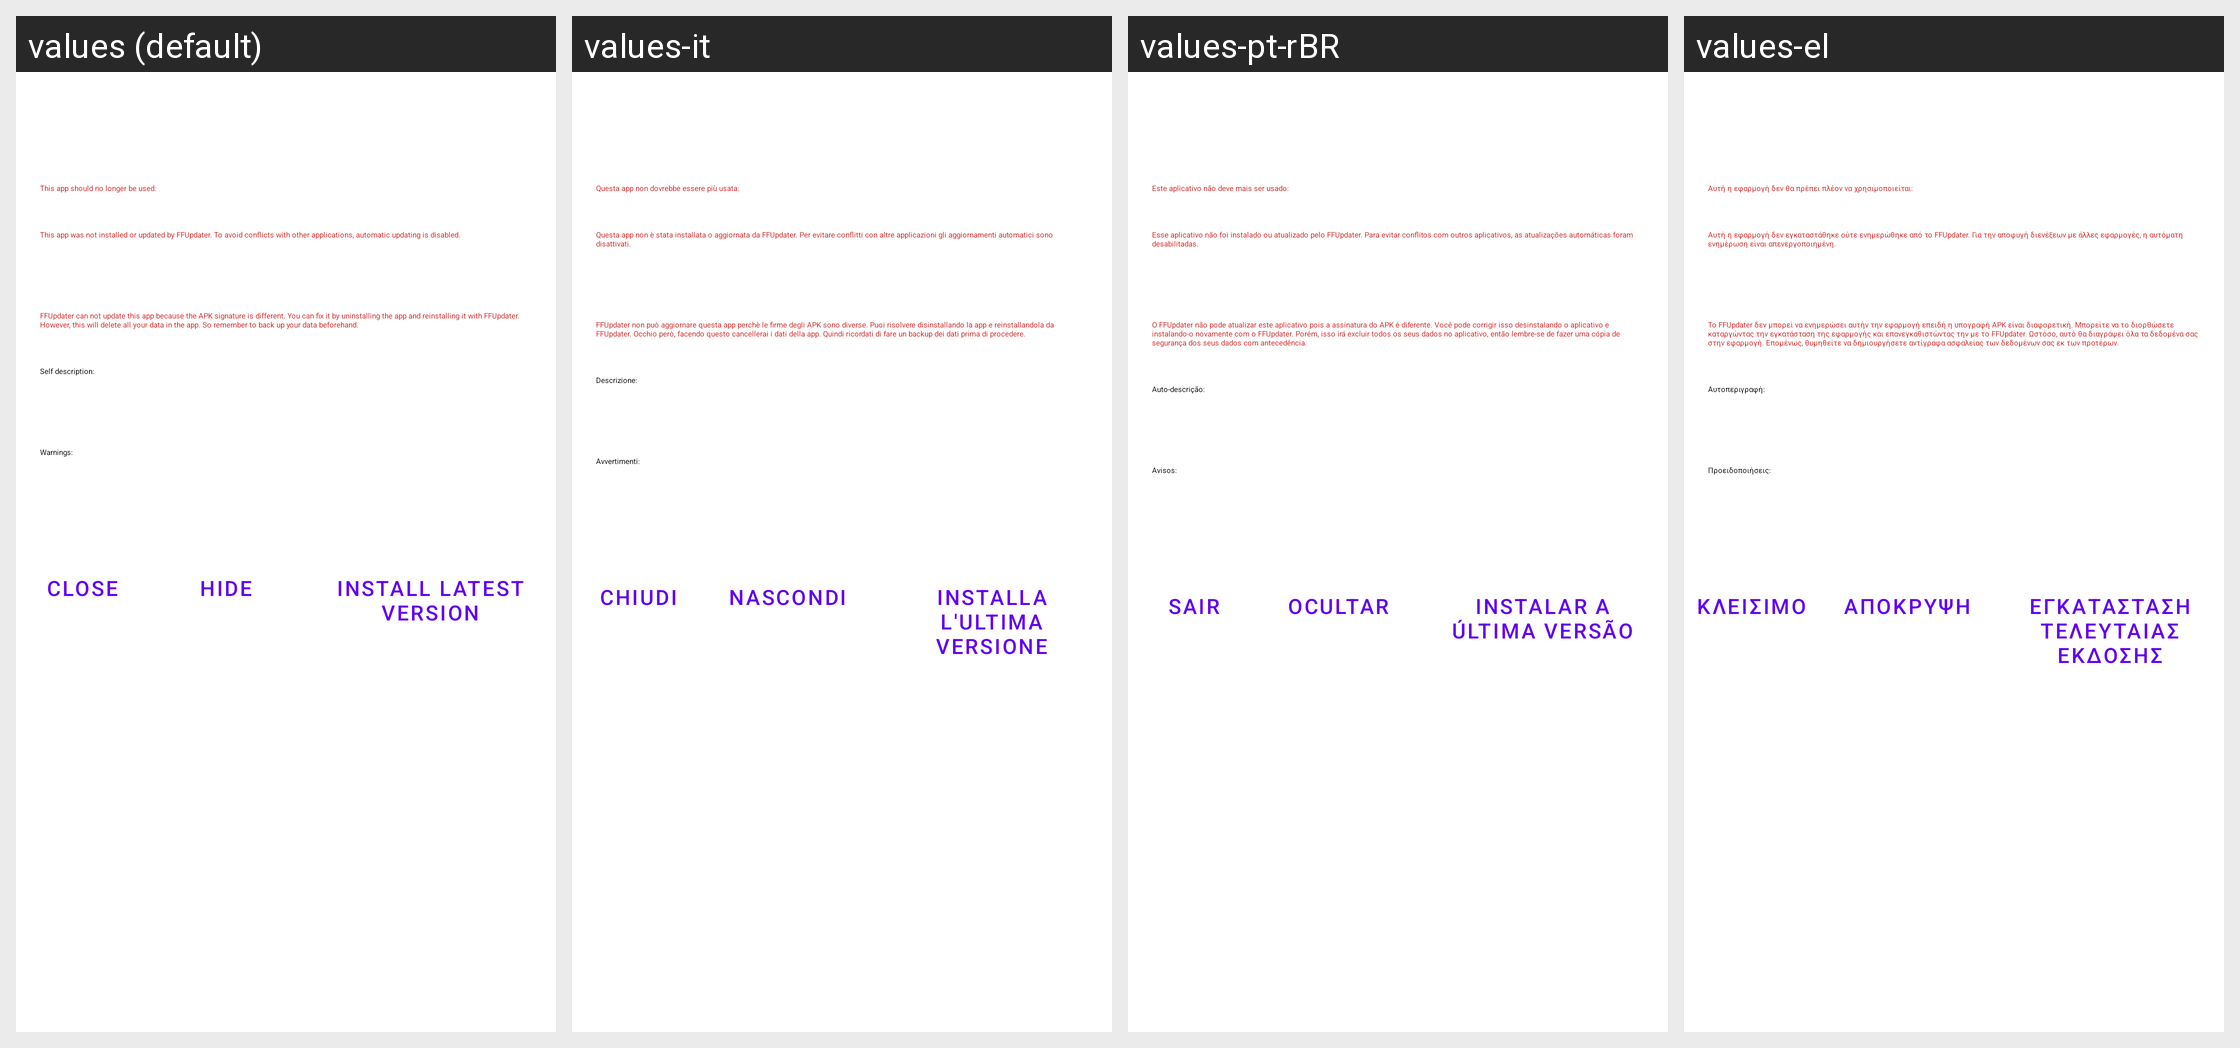

This grid shows one Android layout under several languages. Give, for every string resource on the screen, its name, the default text and each shown locale's text.
Android screen res/layout/cardview_dialog.xml rendered under 4 locales, left to right: values (default), values-it, values-pt-rBR, values-el. Device: Nexus 5 (rendered at 1080×1920; each locale shown at half size, 540×960, under a caption strip naming it); theme Theme.MaterialComponents.DayNight.NoActionBar.
Other locales in the repository, not shown: values-ar, values-bg, values-cs, values-da, values-de, values-es, values-et, values-fi, values-fr, values-hi, values-hu, values-ia, values-in, values-iw, values-ja, values-lv, values-nb-rNO, values-pl, values-pt, values-ro, values-ru, values-sv, values-ta, values-tr, values-uk, values-vi, values-zh-rCN, values-zh-rTW.
Strings drawn on this screen, with the default value and each locale's value (text and hints the layout hard-codes, and strings that could not be matched under every locale, appear in the picture but are not listed):

cardview_dialog__eol
  values: This app should no longer be used:
  values-it: Questa app non dovrebbe essere più usata:
  values-pt-rBR: Este aplicativo não deve mais ser usado:
  values-el: Αυτή η εφαρμογή δεν θα πρέπει πλέον να χρησιμοποιείται:

cardview_dialog__not_installed_by_ffupdater
  values: This app was not installed or updated by FFUpdater. To avoid conflicts with other applications, automatic updating is disabled.
  values-it: Questa app non è stata installata o aggiornata da FFUpdater. Per evitare conflitti con altre applicazioni gli aggiornamenti automatici sono disattivati.
  values-pt-rBR: Esse aplicativo não foi instalado ou atualizado pelo FFUpdater. Para evitar conflitos com outros aplicativos, as atualizações automáticas foram desabilitadas.
  values-el: Αυτή η εφαρμογή δεν εγκαταστάθηκε ούτε ενημερώθηκε από το FFUpdater. Για την αποφυγή διενέξεων με άλλες εφαρμογές, η αυτόματη ενημέρωση είναι απενεργοποιημένη.

cardview_dialog__different_signature
  values: FFUpdater can not update this app because the APK signature is different. You can fix it by uninstalling the app and reinstalling it with FFUpdater. However, this will delete all your data in the app. So remember to back up your data beforehand.
  values-it: FFUpdater non può aggiornare questa app perchè le firme degli APK sono diverse. Puoi risolvere disinstallando la app e reinstallandola da FFUpdater. Occhio però, facendo questo cancellerai i dati della app. Quindi ricordati di fare un backup dei dati prima di procedere.
  values-pt-rBR: O FFUpdater não pode atualizar este aplicativo pois a assinatura do APK é diferente. Você pode corrigir isso desinstalando o aplicativo e instalando-o novamente com o FFUpdater. Porém, isso irá excluir todos os seus dados no aplicativo, então lembre-se de fazer uma cópia de segurança dos seus dados com antecedência.
  values-el: Το FFUpdater δεν μπορεί να ενημερώσει αυτήν την εφαρμογή επειδή η υπογραφή APK είναι διαφορετική. Μπορείτε να το διορθώσετε καταργώντας την εγκατάσταση της εφαρμογής και επανεγκαθιστώντας την με το FFUpdater. Ωστόσο, αυτό θα διαγράψει όλα τα δεδομένα σας στην εφαρμογή. Επομένως, θυμηθείτε να δημιουργήσετε αντίγραφα ασφαλείας των δεδομένων σας εκ των προτέρων.

cardview_dialog__self_description_label
  values: Self description:
  values-it: Descrizione:
  values-pt-rBR: Auto-descrição:
  values-el: Αυτοπεριγραφή:

cardview_dialog__warnings_label
  values: Warnings:
  values-it: Avvertimenti:
  values-pt-rBR: Avisos:
  values-el: Προειδοποιήσεις:

cardview_dialog__exit
  values: Close
  values-it: Chiudi
  values-pt-rBR: Sair
  values-el: Κλείσιμο

cardview_dialog__hide
  values: Hide
  values-it: Nascondi
  values-pt-rBR: Ocultar
  values-el: Απόκρυψη

cardview_dialog__install
  values: Install latest version
  values-it: Installa l'ultima versione
  values-pt-rBR: Instalar a última versão
  values-el: Εγκατάσταση τελευταίας έκδοσης
